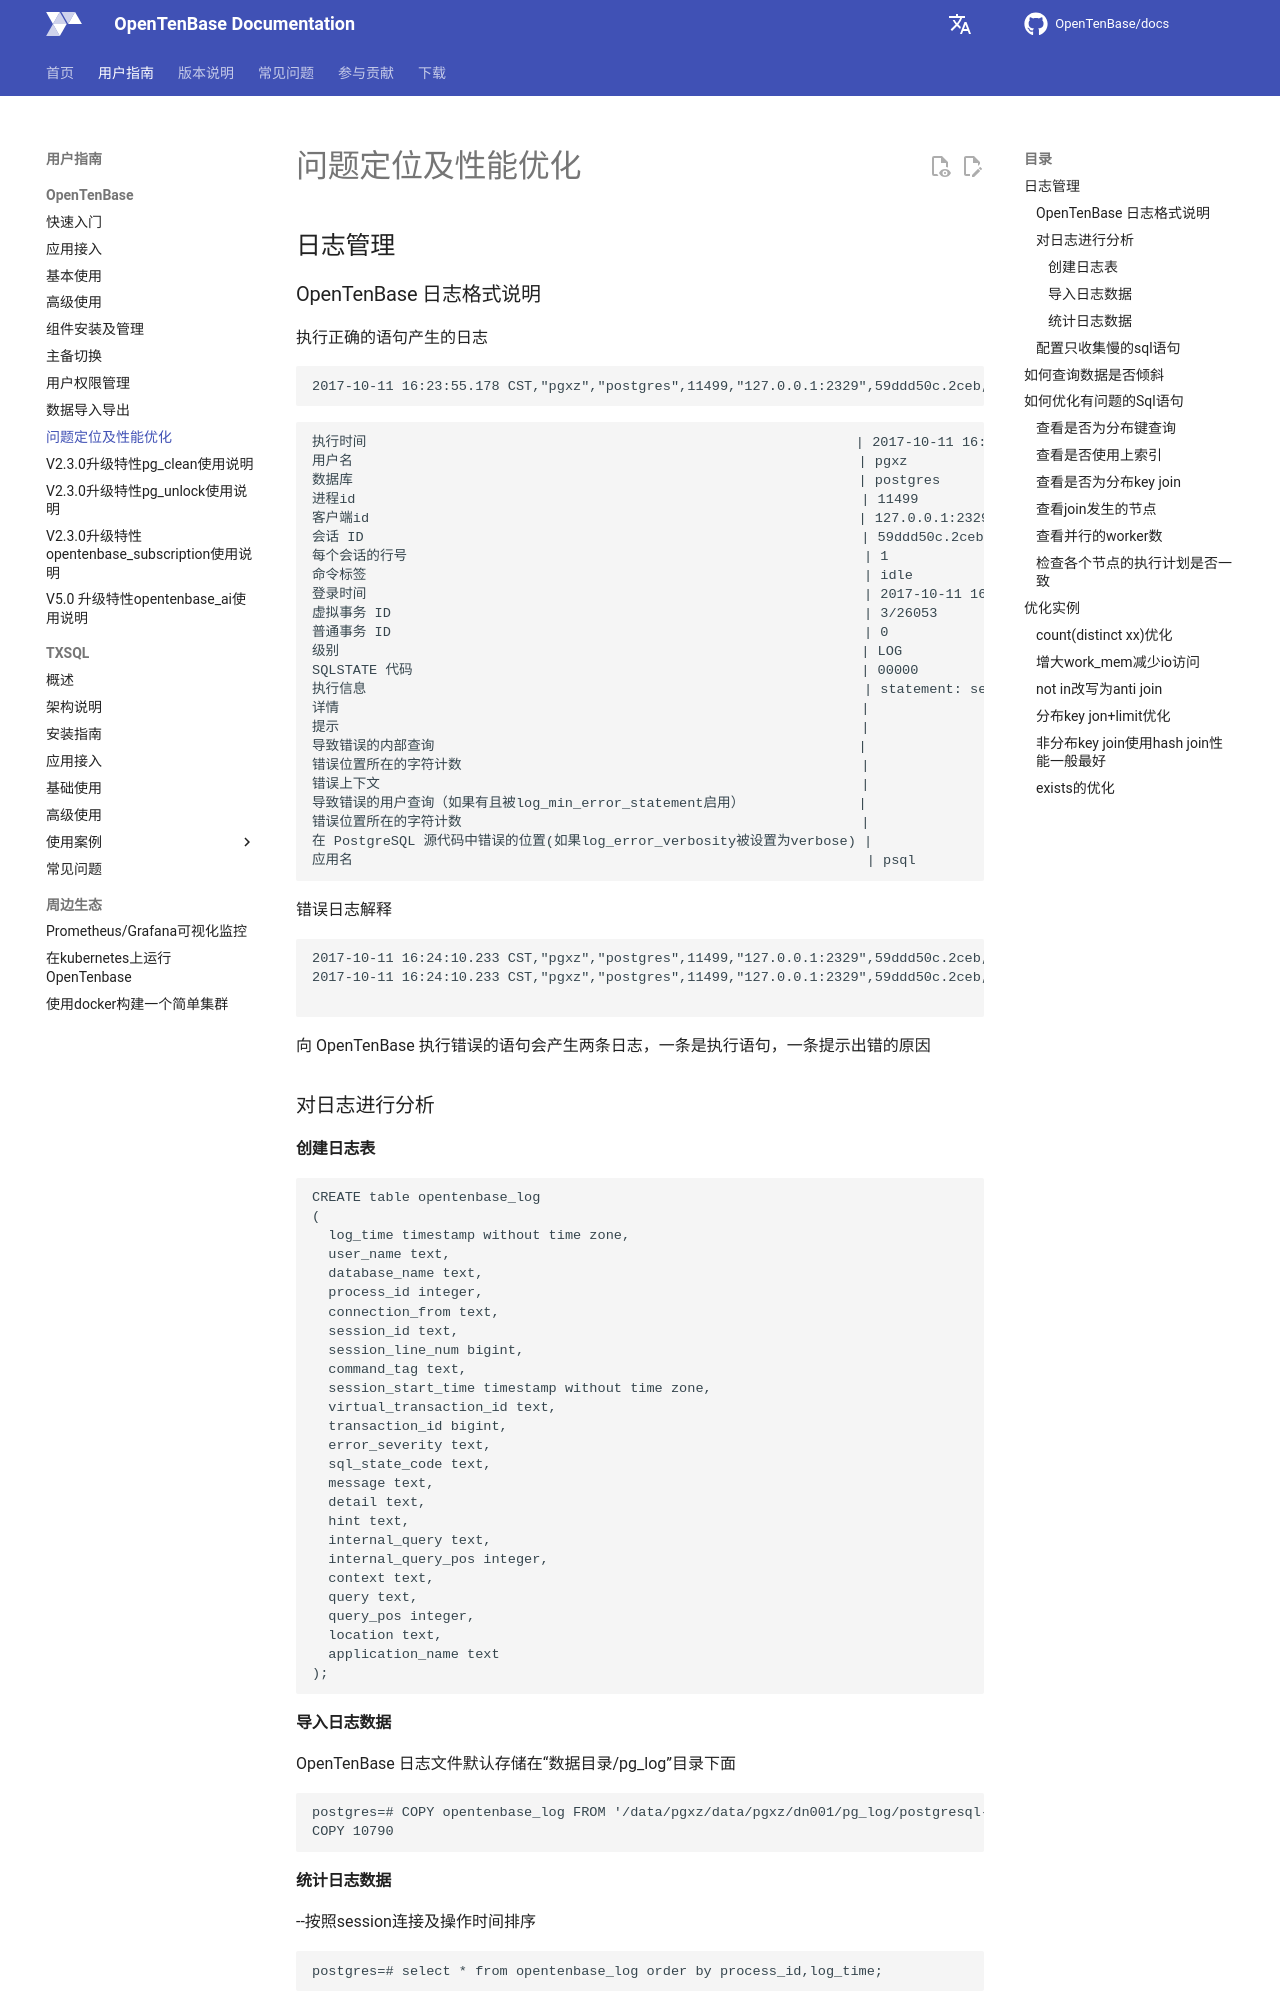

repository: OpenTenBase/docs · page: guide/09-problem-performance/index.html · generator: mkdocs

# 问题定位及性能优化

## 日志管理 

### OpenTenBase 日志格式说明 

执行正确的语句产生的日志  

```
2017-10-11 16:23:55.178 CST,"pgxz","postgres",11499,"127.0.0.1:2329",59ddd50c.2ceb,1,"idle",2017-10-11 16:23:40 CST,3/26053,0,LOG,00000,"statement: select * from pg_class limit 1;",,,,,,,,,"psql"
```
```
执行时间                                                            | 2017-10-11 16:23:55.178
用户名                                                              | pgxz
数据库                                                              | postgres
进程id                                                              | 11499
客户端id                                                            | 127.0.0.1:2329
会话 ID                                                             | 59ddd50c.2ceb
每个会话的行号                                                        | 1
命令标签                                                             | idle
登录时间                                                             | 2017-10-11 16:23:40
虚拟事务 ID                                                          | 3/26053
普通事务 ID                                                          | 0
级别                                                                | LOG
SQLSTATE 代码                                                       | 00000
执行信息                                                             | statement: select * from pg_class limit 1;
详情                                                                | 
提示                                                                | 
导致错误的内部查询                                                    | 
错误位置所在的字符计数                                                 | 
错误上下文                                                           | 
导致错误的用户查询（如果有且被log_min_error_statement启用）              | 
错误位置所在的字符计数                                                 | 
在 PostgreSQL 源代码中错误的位置(如果log_error_verbosity被设置为verbose) | 
应用名                                                               | psql
```

错误日志解释  

```
2017-10-11 16:24:10.233 CST,"pgxz","postgres",11499,"127.0.0.1:2329",59ddd50c.2ceb,2,"idle",2017-10-11 16:23:40 CST,3/26054,0,LOG,00000,"statement: select * from pgxc_nodes limit 1;",,,,,,,,,"psql"
2017-10-11 16:24:10.233 CST,"pgxz","postgres",11499,"127.0.0.1:2329",59ddd50c.2ceb,3,"SELECT",2017-10-11 16:23:40 CST,3/26054,0,ERROR,42P01,"relation ""pgxc_nodes"" does not exist",,,,,,,,,"psql"

```
向 OpenTenBase 执行错误的语句会产生两条日志，一条是执行语句，一条提示出错的原因  

### 对日志进行分析  
#### 创建日志表 

```  
CREATE table opentenbase_log
(
  log_time timestamp without time zone,
  user_name text,
  database_name text,
  process_id integer,
  connection_from text,
  session_id text,
  session_line_num bigint,
  command_tag text,
  session_start_time timestamp without time zone,
  virtual_transaction_id text,
  transaction_id bigint,
  error_severity text,
  sql_state_code text,
  message text,
  detail text,
  hint text,
  internal_query text,
  internal_query_pos integer,
  context text,
  query text,
  query_pos integer,
  location text,
  application_name text
);
```
#### 导入日志数据  
OpenTenBase 日志文件默认存储在“数据目录/pg\_log”目录下面

```
postgres=# COPY opentenbase_log FROM '/data/pgxz/data/pgxz/dn001/pg_log/postgresql-Tuesday-16.csv' WITH csv; 
COPY 10790
```
